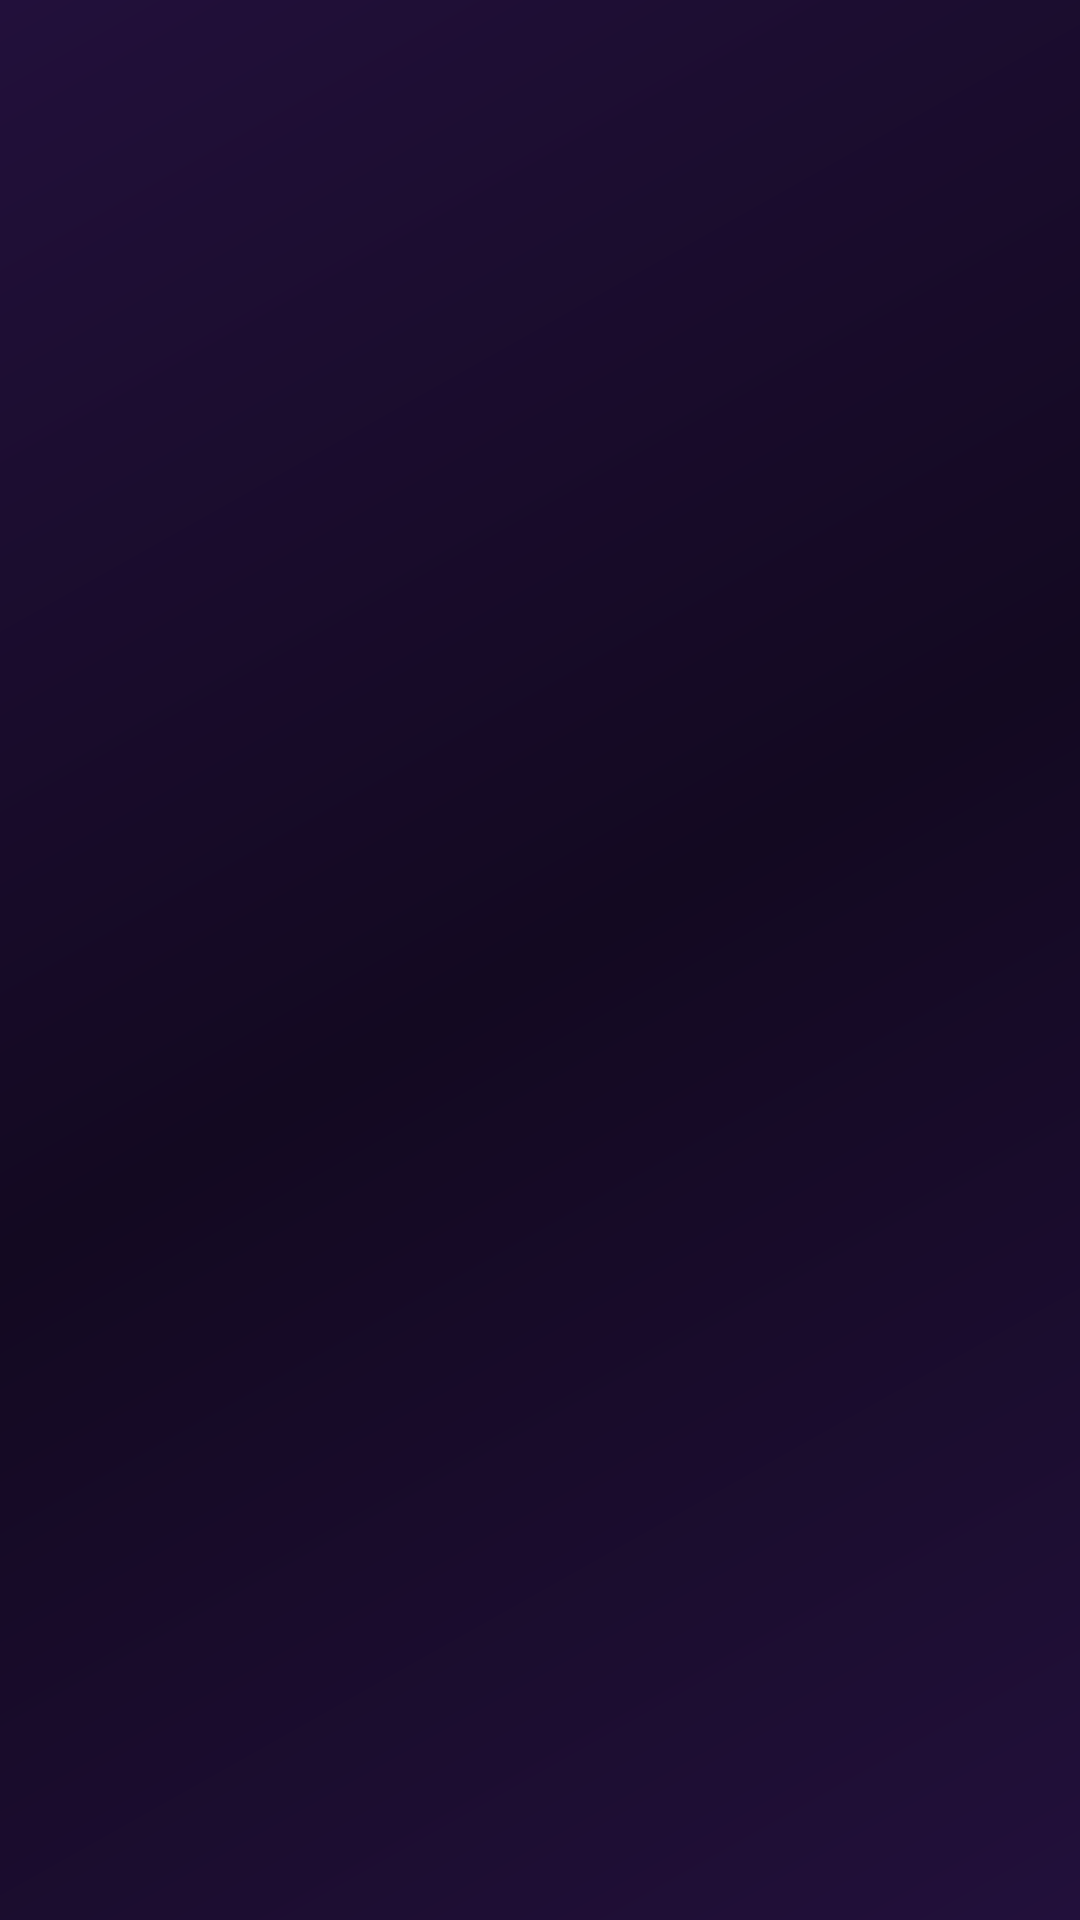

Produce the Android XML layout that renders to this screen, including the resource entries it uses.
<!-- AndroidManifest.xml: application theme Theme.VinetaVirtual -->
<!-- res/layout/inicio_activity.xml -->
<?xml version="1.0" encoding="utf-8"?>
<androidx.constraintlayout.widget.ConstraintLayout xmlns:android="http://schemas.android.com/apk/res/android"
    android:layout_width="match_parent"
    android:layout_height="match_parent"
    android:background="@drawable/bg_gradient"
    android:id="@+id/inicio">



</androidx.constraintlayout.widget.ConstraintLayout>
<!-- resources referenced by this layout -->
<resources>
  <!-- drawable bg_gradient (drawable) -->
  <?xml version="1.0" encoding="utf-8"?>
  <shape>
      <gradient xmlns:android="http://schemas.android.com/apk/res/android"
      android:type="linear"
      android:angle="135"
      android:startColor="#22103b"
      android:centerColor="#130921"
      android:endColor="#22103b"/>
  
  </shape>
  <style name="Theme.VinetaVirtual" parent="Theme.Material3.DayNight.NoActionBar">
          <item name="colorPrimary">#018786</item>
          <item name="colorOnPrimary">#FFFFFF</item>
          
          
          
          <item name="colorSecondary">#018786</item> 
          <item name="colorOnSecondary">#FFA500</item>
          
          <item name="colorOnBackground">#03DAC5</item>
          <item name="colorSurface">#FFFFFF</item> 
          <item name="colorOnSurface">#7BFFFFFF</item>
          <item name="colorOnSurfaceVariant">#03DAC5</item>
          <item name="colorOutline">#03DAC5</item>
      </style>
</resources>
